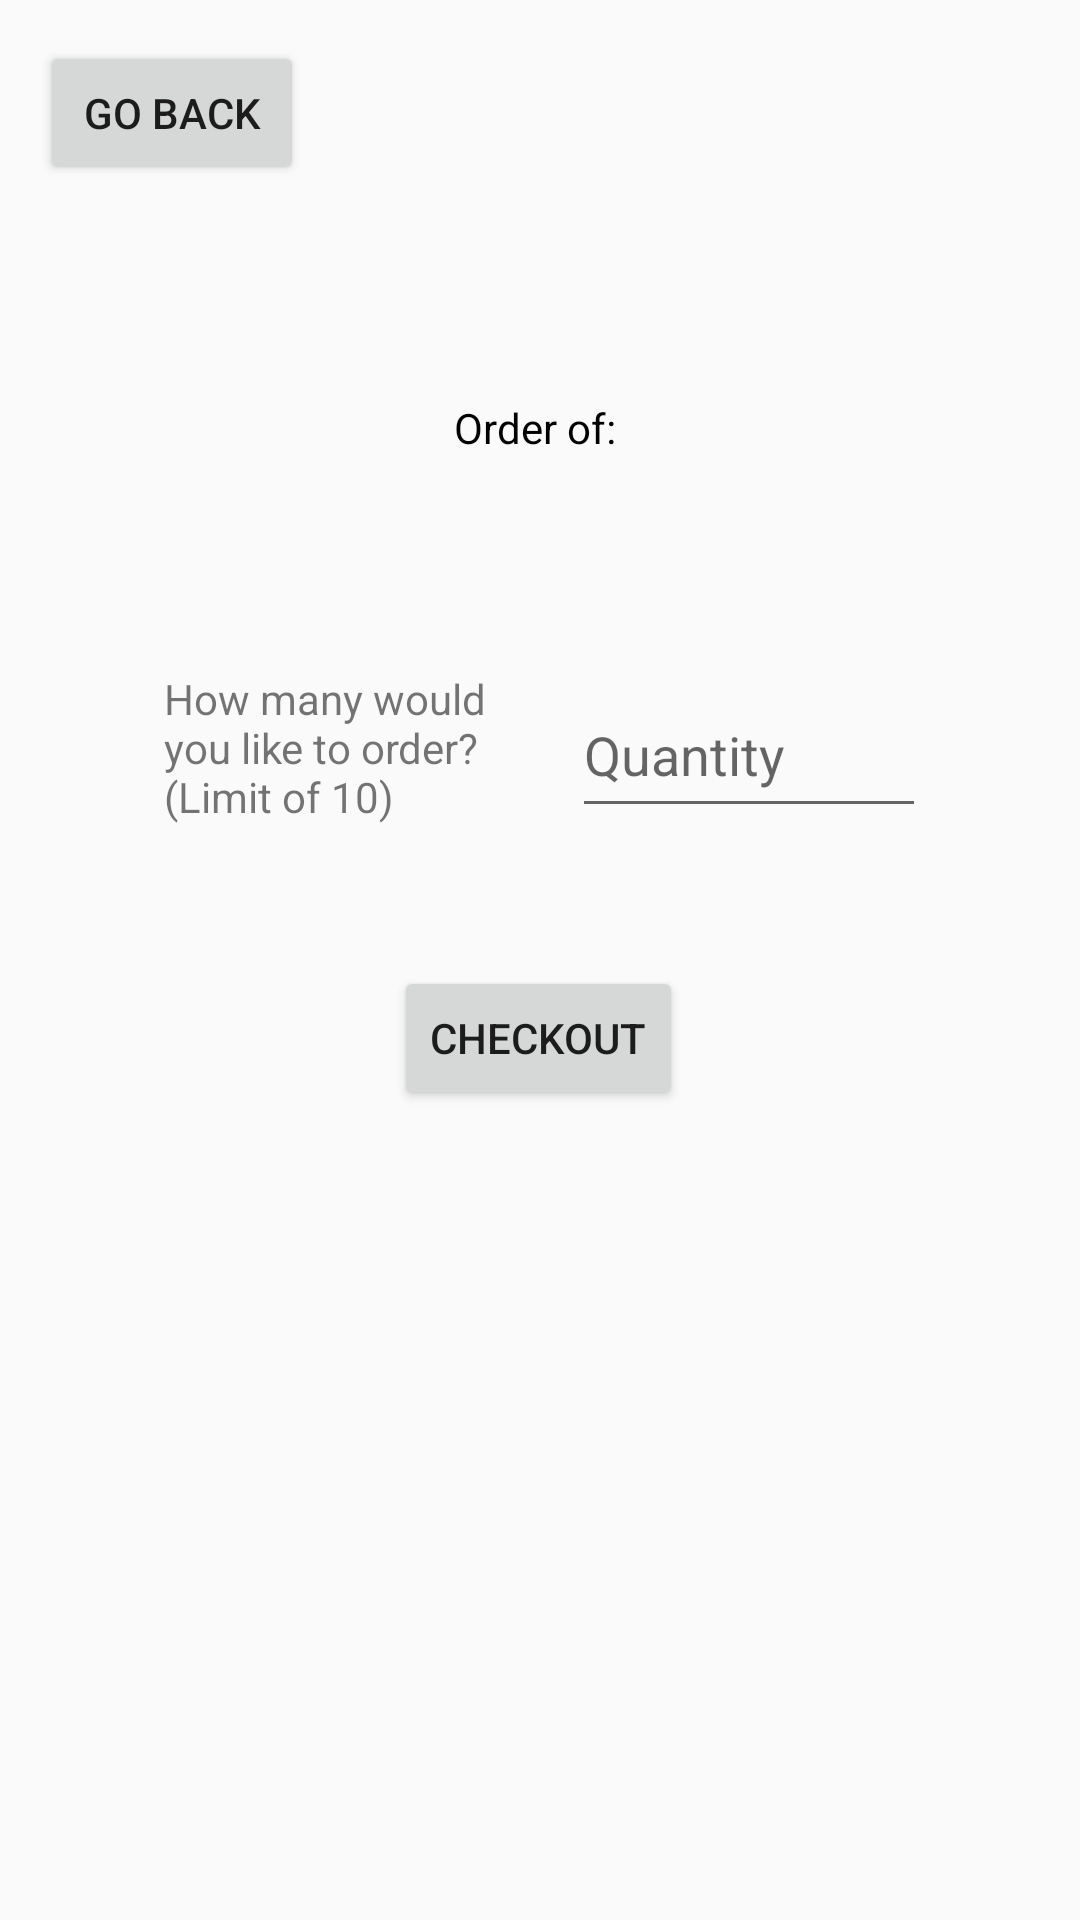

Produce the Android XML layout that renders to this screen, including the resource entries it uses.
<!-- AndroidManifest.xml: application theme Theme.Deliverable1 -->
<!-- res/layout/dummy_place_order.xml -->
<?xml version="1.0" encoding="utf-8"?>
<androidx.constraintlayout.widget.ConstraintLayout xmlns:android="http://schemas.android.com/apk/res/android"
    xmlns:app="http://schemas.android.com/apk/res-auto"
    xmlns:tools="http://schemas.android.com/tools"
    android:layout_width="match_parent"
    android:layout_height="match_parent">

    <TextView
        android:id="@+id/txt_LimitOfOrderPrompt"
        android:layout_width="112dp"
        android:layout_height="63dp"
        android:text="How many would you like to order? (Limit of 10)"
        app:layout_constraintBottom_toBottomOf="parent"
        app:layout_constraintEnd_toEndOf="parent"
        app:layout_constraintHorizontal_bias="0.22"
        app:layout_constraintStart_toStartOf="parent"
        app:layout_constraintTop_toTopOf="parent"
        app:layout_constraintVertical_bias="0.387" />

    <Button
        android:id="@+id/btnCheckout"
        android:layout_width="wrap_content"
        android:layout_height="wrap_content"
        android:text="Checkout"
        app:layout_constraintBottom_toBottomOf="parent"
        app:layout_constraintEnd_toEndOf="parent"
        app:layout_constraintHorizontal_bias="0.498"
        app:layout_constraintStart_toStartOf="parent"
        app:layout_constraintTop_toTopOf="parent"
        app:layout_constraintVertical_bias="0.544" />

    <Button
        android:id="@+id/btnGoBackToMeal"
        android:layout_width="wrap_content"
        android:layout_height="wrap_content"
        android:text="Go back"
        app:layout_constraintBottom_toBottomOf="parent"
        app:layout_constraintEnd_toEndOf="parent"
        app:layout_constraintHorizontal_bias="0.049"
        app:layout_constraintStart_toStartOf="parent"
        app:layout_constraintTop_toTopOf="parent"
        app:layout_constraintVertical_bias="0.023" />

    <EditText
        android:id="@+id/txt_quantity"
        android:layout_width="118dp"
        android:layout_height="52dp"
        android:ems="10"
        android:hint="Quantity"
        android:inputType="numberSigned"
        app:layout_constraintBottom_toBottomOf="parent"
        app:layout_constraintEnd_toEndOf="parent"
        app:layout_constraintHorizontal_bias="0.788"
        app:layout_constraintStart_toStartOf="parent"
        app:layout_constraintTop_toTopOf="parent"
        app:layout_constraintVertical_bias="0.381" />

    <TextView
        android:id="@+id/txt_title"
        android:layout_width="194dp"
        android:layout_height="43dp"
        android:text="Order of: "
        android:textAlignment="center"
        android:textColor="#000000"
        app:layout_constraintBottom_toBottomOf="parent"
        app:layout_constraintEnd_toEndOf="parent"
        app:layout_constraintHorizontal_bias="0.498"
        app:layout_constraintStart_toStartOf="parent"
        app:layout_constraintTop_toTopOf="parent"
        app:layout_constraintVertical_bias="0.223" />
</androidx.constraintlayout.widget.ConstraintLayout>
<!-- resources referenced by this layout -->
<resources>
  <style name="Theme.Deliverable1" parent="Theme.AppCompat.Light.NoActionBar">
          
          <item name="colorPrimary">@color/purple_500</item>
          <item name="colorPrimaryVariant">@color/purple_700</item>
          <item name="colorOnPrimary">@color/white</item>
          
          <item name="colorSecondary">@color/teal_200</item>
          <item name="colorSecondaryVariant">@color/teal_700</item>
          <item name="colorOnSecondary">@color/black</item>
          
          <item name="android:statusBarColor">?attr/colorPrimaryVariant</item>
          
      </style>
  <!-- not gathered from this repository: default colours our renderer supplied (Android Studio template values) -->
  <color name="purple_500">#FF6200EE</color>
  <color name="purple_700">#FF3700B3</color>
  <color name="teal_200">#FF03DAC5</color>
  <color name="teal_700">#FF018786</color>
  <color name="black">#FF000000</color>
  <color name="white">#FFFFFFFF</color>
</resources>
